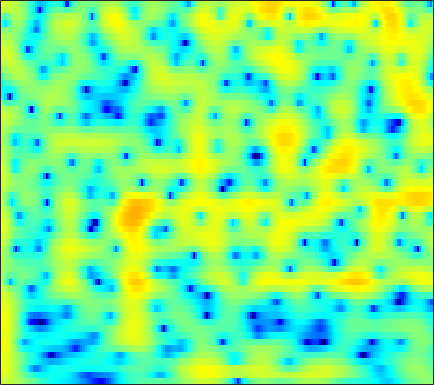

Values plotted in this chart, from the file beside it:
3.7975, 3.8377, 3.823, 3.7242, 3.5986, 3.3642, 3.0546, 2.7743, 2.3419, 1.8425, 1.2837, 0.82936, 0.17739, -0.52438, -1.0762, -1.8303, -2.6005, -3.1808, -3.9438, -4.6861, -5.3734, -5.8397, -6.3882, -6.8326
5.459, 5.348, 5.099, 4.737, 4.389, 3.825, 3.145, 2.56, 1.682, 0.6993, -0.3845, -1.249, -2.45, -3.663, -4.54, -5.603, -6.46, -6.926, -7.301, -7.432, -7.398, -7.312, -7.168, -7.036
6.584, 6.362, 5.944, 5.382, 4.859, 4.023, 3.017, 2.142, 0.7978, -0.7713, -2.604, -4.186, -6.621, -9.488, -11.89, -14.88, -15.81, -14.84, -12.96, -11.34, -10.09, -9.373, -8.612, -8.031
6.48, 6.25, 5.819, 5.247, 4.728, 3.924, 2.996, 2.223, 1.102, -0.1101, -1.381, -2.362, -3.674, -4.954, -5.872, -7.018, -8.07, -8.8, -9.717, -10.57, -11.37, -11.91, -12.47, -12.73
6.923, 6.604, 6.044, 5.336, 4.718, 3.791, 2.763, 1.934, 0.7785, -0.4124, -1.612, -2.505, -3.678, -4.833, -5.701, -6.888, -8.157, -9.199, -10.79, -12.72, -15.22, -17.69, -22.31, -28.05
7.993, 7.481, 6.618, 5.54, 4.594, 3.129, 1.437, 0.01793, -2.026, -4.127, -6.025, -7.091, -7.85, -7.999, -7.938, -7.83, -7.845, -7.971, -8.296, -8.77, -9.332, -9.77, -10.32, -10.66
8.304, 7.722, 6.731, 5.475, 4.34, 2.532, 0.3435, -1.603, -4.699, -8.505, -12.58, -14.08, -12.59, -10.4, -9.161, -8.02, -7.3, -6.971, -6.712, -6.598, -6.584, -6.596, -6.697, -6.826
7.588, 7.113, 6.289, 5.254, 4.347, 2.982, 1.478, 0.2813, -1.352, -2.933, -4.346, -5.246, -6.219, -6.96, -7.394, -7.834, -8.143, -8.289, -8.356, -8.312, -8.161, -8.009, -7.777, -7.551
7.552, 7.165, 6.464, 5.554, 4.742, 3.493, 2.061, 0.8858, -0.8028, -2.595, -4.481, -5.928, -7.876, -9.779, -11.13, -12.75, -14.08, -14.78, -15.17, -14.89, -14.01, -13.05, -11.7, -10.46
7.803, 7.445, 6.766, 5.856, 5.021, 3.687, 2.103, 0.7413, -1.353, -3.816, -6.742, -9.309, -13.37, -18.31, -22.28, -25.3, -25.66, -26.79, -32.59, -36.16, -24.2, -20.04, -16.26, -13.58
7.648, 7.316, 6.683, 5.83, 5.049, 3.81, 2.342, 1.071, -0.8507, -3.062, -5.557, -7.627, -10.58, -13.5, -15.22, -16.45, -16.7, -16.58, -16.19, -15.4, -14.42, -13.47, -12.35, -11.51
6.959, 6.657, 6.09, 5.346, 4.681, 3.65, 2.464, 1.49, 0.1063, -1.356, -2.854, -3.96, -5.343, -6.528, -7.263, -8.013, -8.482, -8.669, -8.711, -8.618, -8.471, -8.281, -7.971, -7.793
6.3, 5.965, 5.386, 4.66, 4.022, 3.069, 2.009, 1.155, -0.04927, -1.296, -2.544, -3.432, -4.524, -5.413, -5.913, -6.33, -6.458, -6.405, -6.182, -5.841, -5.419, -5.152, -4.792, -4.437
5.848, 5.363, 4.606, 3.751, 3.058, 2.077, 1.014, 0.1431, -1.158, -2.643, -4.332, -5.747, -7.755, -9.572, -10.34, -10.14, -9.003, -7.938, -6.538, -5.334, -4.218, -3.47, -2.635, -1.883
4.924, 3.984, 2.631, 1.322, 0.4839, -0.3688, -0.9919, -1.443, -2.173, -3.257, -4.888, -6.588, -9.756, -14.28, -17.36, -14.72, -10.76, -8.683, -6.706, -5.189, -3.968, -3.063, -1.835, -0.6556
3.55, 1.603, -2.04, -7.69, -12.99, -9.684, -5.292, -3.446, -2.128, -1.673, -1.789, -2.122, -2.782, -3.512, -3.968, -4.402, -4.744, -5.048, -5.627, -6.393, -7.028, -6.828, -5.074, -2.504
3.123, 1.905, 0.05748, -1.676, -2.533, -2.728, -2.147, -1.576, -0.9702, -0.6133, -0.4988, -0.5669, -0.8152, -1.202, -1.588, -2.255, -3.146, -4.022, -5.615, -7.927, -10.92, -12.06, -8.727, -4.679
2.67, 2.14, 1.391, 0.6775, 0.2097, -0.2911, -0.6349, -0.8211, -1.011, -1.153, -1.31, -1.46, -1.684, -1.956, -2.189, -2.535, -2.898, -3.181, -3.53, -3.734, -3.603, -3.337, -2.619, -1.55
2.646, 2.161, 1.437, 0.6448, 0.05471, -0.682, -1.336, -1.75, -2.175, -2.491, -2.729, -2.872, -3.043, -3.208, -3.321, -3.429, -3.468, -3.422, -3.227, -2.886, -2.365, -1.839, -1.065, -0.2153
3.332, 2.576, 1.352, -0.07364, -1.23, -2.791, -4.137, -4.824, -5.225, -5.222, -5.059, -4.941, -4.94, -5.113, -5.329, -5.652, -5.878, -5.817, -5.364, -4.465, -3.35, -2.375, -1.046, 0.2036
4.543, 3.482, 1.666, -0.7391, -3.088, -7.396, -14.54, -21.52, -13.92, -9.54, -7.429, -6.675, -6.452, -6.972, -7.867, -9.894, -13.06, -15.86, -15.17, -10.45, -6.557, -4.379, -2.045, -0.1241
5.518, 4.551, 2.981, 1.083, -0.5277, -2.797, -4.834, -5.811, -6.164, -5.854, -5.485, -5.419, -5.643, -6.293, -7.118, -8.563, -10.24, -11.1, -10.79, -8.903, -6.728, -5.072, -3.143, -1.425
6.158, 5.387, 4.208, 2.922, 1.92, 0.6119, -0.5688, -1.333, -2.159, -2.762, -3.261, -3.583, -4.015, -4.536, -4.958, -5.566, -6.16, -6.553, -6.93, -6.973, -6.796, -6.517, -5.695, -4.451
6.895, 6.119, 4.945, 3.642, 2.606, 1.216, -0.1109, -0.9936, -1.934, -2.603, -2.996, -3.159, -3.344, -3.549, -3.76, -4.196, -4.809, -5.456, -6.586, -8.324, -10.71, -13.32, -15.96, -12.28
7.326, 6.399, 4.947, 3.211, 1.732, -0.5219, -3.069, -5.006, -6.986, -7.277, -6.164, -5.201, -4.136, -3.408, -3.131, -3.067, -3.352, -3.79, -4.644, -6.003, -7.486, -8.648, -9.241, -7.801
6.621, 5.573, 3.921, 1.96, 0.2519, -2.447, -5.885, -9.273, -14.47, -13.22, -8.828, -6.547, -4.501, -3.264, -2.715, -2.377, -2.413, -2.603, -2.985, -3.446, -3.8, -3.812, -3.516, -2.753
5.639, 4.409, 2.55, 0.595, -0.8186, -2.417, -3.577, -4.112, -4.356, -4.04, -3.329, -2.712, -1.961, -1.486, -1.323, -1.417, -1.848, -2.397, -3.408, -4.444, -5.451, -5.727, -5.157, -3.742
5.164, 3.426, 0.405, -3.65, -7.347, -9.882, -7.003, -4.779, -2.68, -1.227, -0.2435, 0.2814, 0.7011, 0.8245, 0.6984, 0.2194, -0.6744, -1.695, -3.684, -6.702, -12.26, -23.29, -14.62, -7.042
4.582, 3.132, 0.7689, -1.956, -3.908, -5.072, -4.16, -2.941, -1.473, -0.3539, 0.3736, 0.7266, 0.9272, 0.8855, 0.6805, 0.1781, -0.5692, -1.284, -2.434, -3.655, -4.655, -5.005, -4.603, -3.429
4.603, 3.807, 2.699, 1.636, 0.9706, 0.3304, 0.0247, -0.03413, 0.04679, 0.1708, 0.2691, 0.2794, 0.173, -0.08849, -0.3906, -0.9305, -1.616, -2.185, -2.916, -3.649, -4.063, -4.196, -4.013, -3.49
5.235, 4.626, 3.765, 2.91, 2.318, 1.637, 1.125, 0.8481, 0.6058, 0.4522, 0.3424, 0.2272, 0.005655, -0.377, -0.784, -1.508, -2.461, -3.339, -4.654, -6.081, -7.307, -7.752, -7.47, -6.315
6.129, 5.35, 4.173, 2.919, 1.981, 0.8843, 0.1027, -0.1881, -0.2445, -0.03905, 0.2037, 0.3409, 0.374, 0.1936, -0.1225, -0.8298, -1.93, -3.073, -5.262, -8.486, -14.47, -26.43, -16.7, -9.603
6.553, 5.424, 3.562, 1.159, -1.062, -4.609, -7.563, -7.307, -4.78, -2.459, -0.8783, -0.05545, 0.6115, 0.9163, 0.9154, 0.6511, 0.08294, -0.5083, -1.603, -2.742, -3.832, -4.232, -4.014, -3.075
5.577, 4.441, 2.558, 0.1712, -2.015, -5.386, -8.083, -7.908, -5.714, -3.571, -1.999, -1.161, -0.3951, 0.04316, 0.2046, 0.2765, 0.2328, 0.136, 0.01259, -0.09247, -0.1332, -0.07047, 0.1102, 0.3582
4.512, 3.658, 2.327, 0.8805, -0.2001, -1.478, -2.381, -2.755, -2.844, -2.655, -2.336, -2.134, -1.948, -1.915, -1.94, -2.002, -1.968, -1.84, -1.432, -0.9408, -0.3092, 0.1374, 0.7014, 1.135
3.969, 3.162, 1.865, 0.3988, -0.7202, -2.086, -3.067, -3.465, -3.593, -3.462, -3.346, -3.378, -3.703, -4.388, -5.158, -6.411, -7.356, -7.164, -5.759, -3.671, -1.783, -0.5749, 0.7049, 1.671
3.53, 2.566, 0.8155, -1.574, -3.923, -7.88, -11.56, -11.06, -8.152, -5.917, -4.695, -4.309, -4.471, -5.439, -6.859, -10.11, -16.11, -17.67, -10.09, -5.425, -2.378, -0.7163, 0.9412, 2.16
3.277, 2.456, 0.9391, -1.149, -3.108, -6.13, -8.435, -8.358, -6.651, -4.96, -3.85, -3.377, -3.152, -3.342, -3.639, -4.087, -4.256, -4.013, -3.235, -2.027, -0.7578, 0.08266, 1.059, 1.808
3.585, 3.137, 2.341, 1.376, 0.6059, -0.3606, -1.116, -1.471, -1.678, -1.703, -1.653, -1.635, -1.648, -1.679, -1.693, -1.659, -1.528, -1.342, -0.9995, -0.586, -0.2293, 0.01035, 0.207, 0.2614
4.306, 4.053, 3.59, 3.043, 2.593, 1.983, 1.387, 0.9558, 0.4066, -0.1226, -0.6226, -0.9818, -1.407, -1.67, -1.763, -1.692, -1.451, -1.212, -0.8385, -0.5792, -0.5165, -0.6094, -1.036, -1.818
4.931, 4.674, 4.262, 3.79, 3.412, 2.877, 2.296, 1.806, 1.059, 0.1515, -0.9777, -1.954, -3.361, -4.6, -5.023, -4.596, -3.354, -2.372, -1.227, -0.4885, -0.1444, -0.2255, -0.806, -2.04
3.987, 3.554, 2.979, 2.439, 2.096, 1.721, 1.382, 1.097, 0.5559, -0.3066, -1.672, -3.218, -6.432, -12.69, -26.43, -12.4, -6.015, -3.298, -0.9962, 0.4548, 1.245, 1.475, 1.39, 0.8652
-0.2586, -1.208, -2.6, -3.785, -4.199, -3.897, -3.013, -2.326, -1.672, -1.424, -1.597, -1.986, -2.739, -3.401, -3.534, -2.942, -1.719, -0.721, 0.5319, 1.494, 2.15, 2.476, 2.673, 2.655
-5.323, -6.841, -10.16, -17.09, -61.12, -14.32, -8.407, -5.887, -3.69, -2.313, -1.479, -1.078, -0.7258, -0.4868, -0.2842, 0.05239, 0.4765, 0.8387, 1.303, 1.729, 2.103, 2.327, 2.538, 2.663
-7.194, -7.311, -7.686, -7.962, -7.763, -6.693, -5.059, -3.818, -2.382, -1.269, -0.4731, -0.04902, 0.3387, 0.5655, 0.6659, 0.7453, 0.7894, 0.8405, 0.9153, 1.057, 1.247, 1.401, 1.639, 1.864
-7.215, -5.842, -4.441, -3.354, -2.64, -1.734, -0.8799, -0.2912, 0.3893, 0.912, 1.253, 1.373, 1.359, 1.181, 0.931, 0.4796, -0.05743, -0.4854, -0.9325, -1.16, -1.087, -0.8249, -0.306, 0.268
-4.144, -2.672, -1.121, 0.07315, 0.7896, 1.54, 2.091, 2.39, 2.637, 2.706, 2.594, 2.384, 1.918, 1.208, 0.5024, -0.7255, -2.344, -3.871, -6.169, -8.029, -7.716, -6.264, -4.181, -2.485
-0.09371, 0.7817, 1.764, 2.526, 2.954, 3.325, 3.494, 3.495, 3.331, 2.995, 2.497, 2.029, 1.277, 0.3214, -0.553, -2.025, -3.996, -6.016, -9.776, -14.55, -13.26, -9.867, -6.632, -4.632
2.742, 3.229, 3.72, 4.009, 4.089, 4.006, 3.699, 3.324, 2.654, 1.813, 0.8635, 0.1452, -0.776, -1.566, -2.108, -2.811, -3.516, -4.042, -4.673, -5.097, -5.097, -4.842, -4.44, -4.261
4.513, 4.746, 4.872, 4.787, 4.569, 4.055, 3.251, 2.432, 1.046, -0.6993, -2.755, -4.396, -6.165, -6.682, -6.255, -5.269, -4.388, -3.761, -3.204, -2.787, -2.472, -2.333, -2.32, -2.614
4.771, 4.831, 4.743, 4.439, 4.051, 3.288, 2.206, 1.151, -0.6912, -3.173, -6.686, -10.51, -20.02, -18.65, -12.62, -8.47, -5.99, -4.774, -3.524, -2.568, -1.861, -1.48, -1.141, -0.9998
3.897, 3.863, 3.684, 3.328, 2.938, 2.227, 1.283, 0.4007, -1.022, -2.716, -4.581, -5.99, -7.463, -8.059, -7.87, -7.127, -6.152, -5.359, -4.273, -3.268, -2.342, -1.705, -0.9661, -0.3498
2.81, 2.676, 2.434, 2.148, 1.892, 1.467, 0.892, 0.3327, -0.576, -1.681, -2.927, -3.907, -5.173, -6.352, -7.063, -7.651, -7.702, -7.198, -6.12, -4.749, -3.332, -2.32, -1.108, -0.07712
1.214, 0.6865, 0.2531, 0.24, 0.4111, 0.6712, 0.7568, 0.6427, 0.1947, -0.5983, -1.759, -2.852, -4.711, -7.101, -9.425, -13.4, -16.57, -14.86, -10.51, -7.032, -4.42, -2.846, -1.096, 0.3284
-2.355, -5.712, -8.726, -5.265, -2.6, -0.2921, 0.974, 1.419, 1.458, 0.9687, -0.007068, -1.075, -2.915, -5.282, -7.391, -10.38, -12.27, -11.55, -9.14, -6.581, -4.246, -2.7, -0.9008, 0.6188
0.4694, -1.441, -2.764, -1.625, -0.1885, 1.407, 2.381, 2.716, 2.716, 2.243, 1.35, 0.4247, -1.112, -2.908, -4.382, -6.33, -7.779, -8.5, -8.478, -7.268, -5.435, -3.986, -2.188, -0.6767
4.579, 4.07, 3.605, 3.403, 3.396, 3.43, 3.385, 3.23, 2.822, 2.134, 1.146, 0.2046, -1.391, -3.388, -5.221, -8.319, -12.57, -18.01, -23.27, -14.9, -10.19, -7.841, -5.556, -3.909
5.601, 5.291, 4.865, 4.452, 4.143, 3.717, 3.255, 2.869, 2.257, 1.506, 0.5716, -0.2902, -1.641, -3.316, -4.775, -7.063, -9.511, -11.23, -12.36, -11.69, -10.27, -9.119, -7.72, -6.532
